The GitHub repository FinOrr/auto-fluidics contains a labelled image folder "data" with 4 categories: co flow, dripping, jetting, no flow. Examples follow, each with its label.

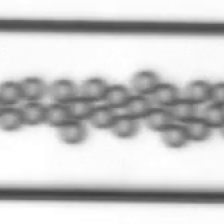
Label: dripping

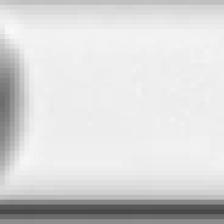
Label: dripping

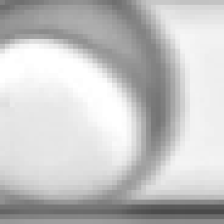
Label: dripping

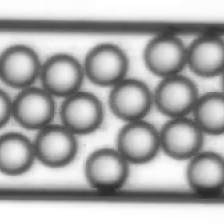
Label: dripping

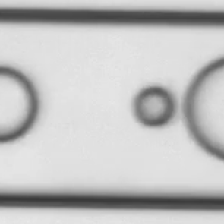
Label: co flow

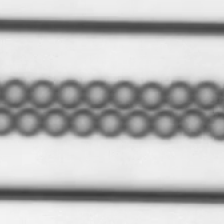
Label: dripping
